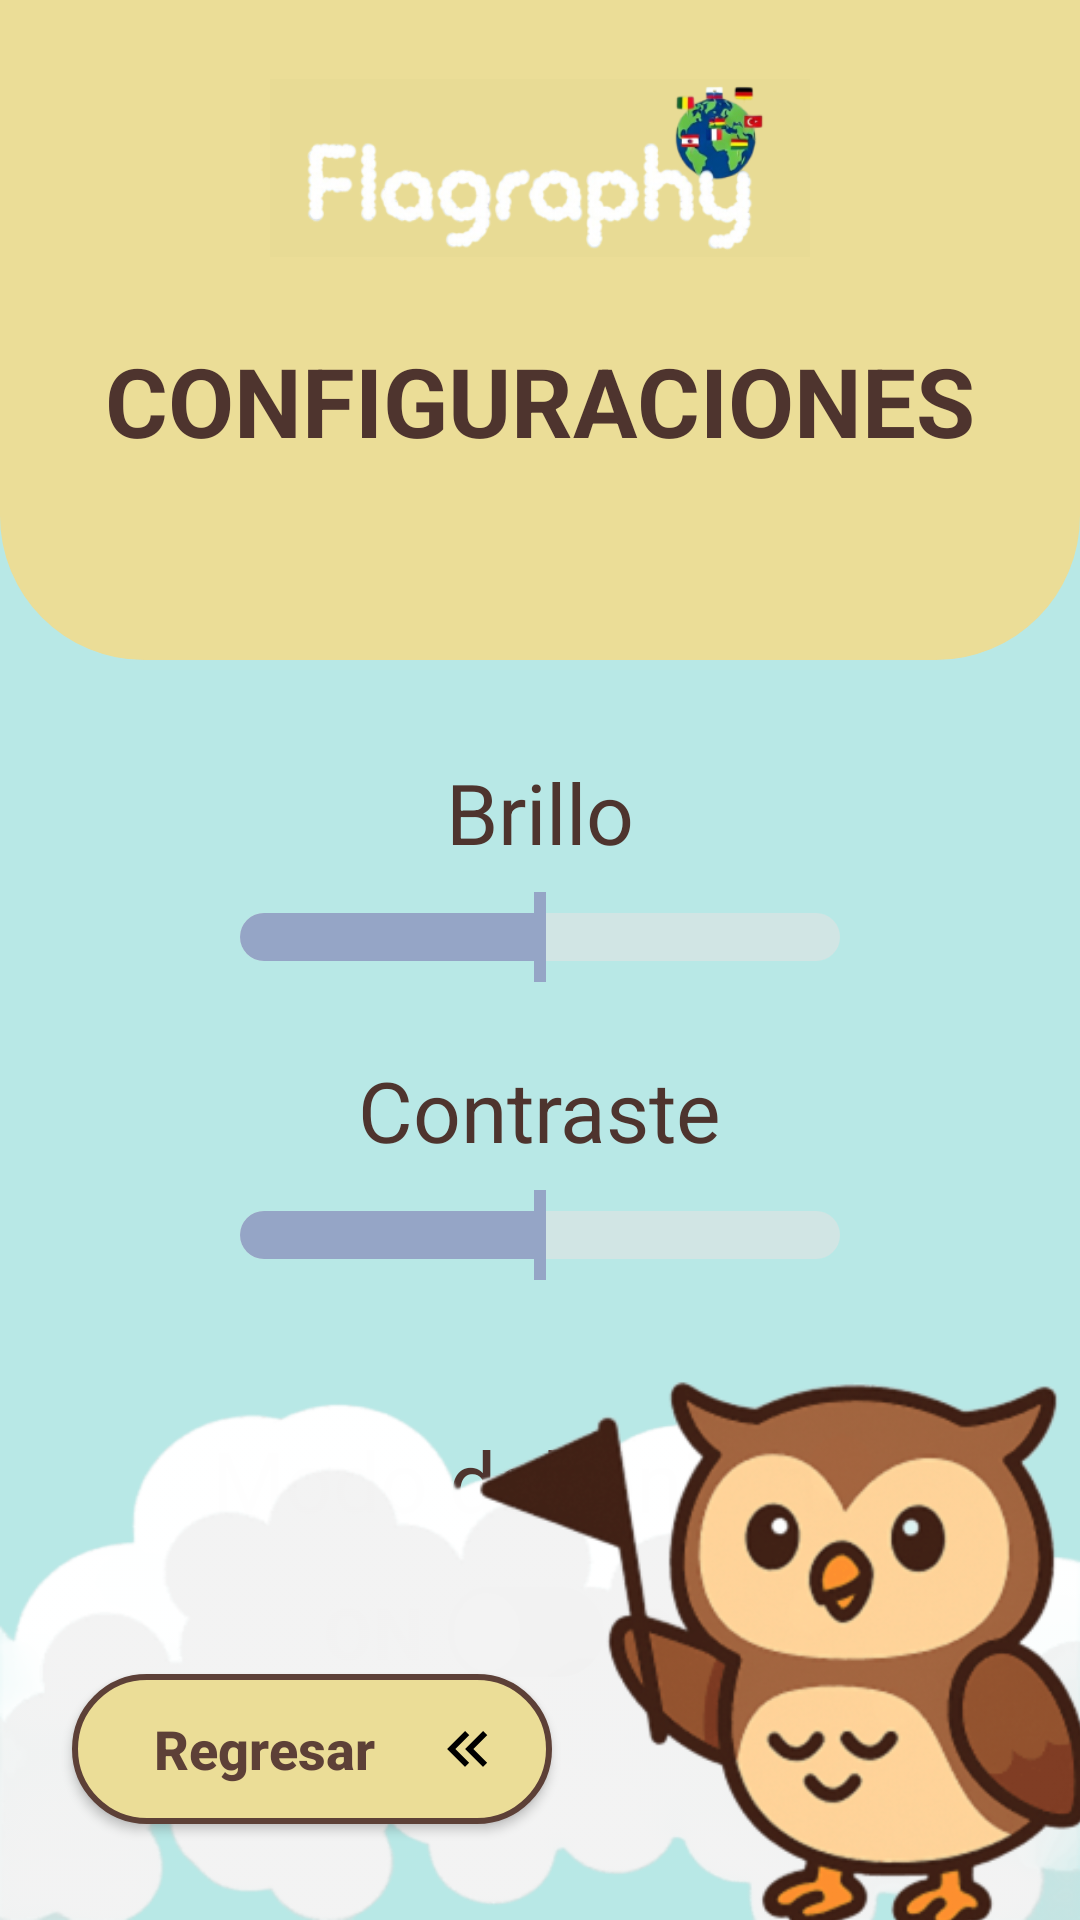

Layout XML and referenced resources for this Android screen:
<!-- AndroidManifest.xml: application theme Theme.ProyectoG5App -->
<!-- res/layout/activity_settings.xml -->
<?xml version="1.0" encoding="utf-8"?>
<androidx.constraintlayout.widget.ConstraintLayout xmlns:android="http://schemas.android.com/apk/res/android"
    xmlns:app="http://schemas.android.com/apk/res-auto"
    xmlns:tools="http://schemas.android.com/tools"
    android:layout_width="match_parent"
    android:layout_height="match_parent"
    android:background="@color/login_background"
    tools:context=".SettingsActivity">

    
    <View
        android:id="@+id/viewHeaderBg"
        android:layout_width="0dp"
        android:layout_height="220dp"
        android:background="@drawable/header_login_bg"
        app:layout_constraintEnd_toEndOf="parent"
        app:layout_constraintStart_toStartOf="parent"
        app:layout_constraintTop_toTopOf="parent" />

    <ImageView
        android:id="@+id/ivLogo"
        android:layout_width="180dp"
        android:layout_height="80dp"
        android:layout_marginTop="16dp"
        android:contentDescription="Logo Flagraphy"
        android:src="@drawable/logo_amarillo"
        app:layout_constraintEnd_toEndOf="parent"
        app:layout_constraintStart_toStartOf="parent"
        app:layout_constraintTop_toTopOf="parent" />

    <TextView
        android:id="@+id/tvSettingsTitle"
        android:layout_width="wrap_content"
        android:layout_height="wrap_content"
        android:layout_marginTop="16dp"
        android:text="CONFIGURACIONES"
        android:textColor="@color/login_text_title"
        android:textSize="32sp"
        android:textStyle="bold"
        app:layout_constraintEnd_toEndOf="parent"
        app:layout_constraintStart_toStartOf="parent"
        app:layout_constraintTop_toBottomOf="@+id/ivLogo" />

    
    <TextView
        android:id="@+id/tvBrightness"
        android:layout_width="wrap_content"
        android:layout_height="wrap_content"
        android:layout_marginTop="32dp"
        android:text="Brillo"
        android:textColor="@color/login_text_title"
        android:textSize="28sp"
        app:layout_constraintEnd_toEndOf="parent"
        app:layout_constraintStart_toStartOf="parent"
        app:layout_constraintTop_toBottomOf="@+id/viewHeaderBg" />

    <SeekBar
        android:id="@+id/sbBrightness"
        android:layout_width="0dp"
        android:layout_height="wrap_content"
        android:layout_marginHorizontal="64dp"
        android:layout_marginTop="8dp"
        android:progress="50"
        android:progressDrawable="@drawable/custom_seekbar_progress"
        android:thumb="@drawable/custom_seekbar_thumb"
        app:layout_constraintEnd_toEndOf="parent"
        app:layout_constraintStart_toStartOf="parent"
        app:layout_constraintTop_toBottomOf="@+id/tvBrightness" />

    
    <TextView
        android:id="@+id/tvContrast"
        android:layout_width="wrap_content"
        android:layout_height="wrap_content"
        android:layout_marginTop="24dp"
        android:text="Contraste"
        android:textColor="@color/login_text_title"
        android:textSize="28sp"
        app:layout_constraintEnd_toEndOf="parent"
        app:layout_constraintStart_toStartOf="parent"
        app:layout_constraintTop_toBottomOf="@+id/sbBrightness" />

    <SeekBar
        android:id="@+id/sbContrast"
        android:layout_width="0dp"
        android:layout_height="wrap_content"
        android:layout_marginHorizontal="64dp"
        android:layout_marginTop="8dp"
        android:progress="50"
        android:progressDrawable="@drawable/custom_seekbar_progress"
        android:thumb="@drawable/custom_seekbar_thumb"
        app:layout_constraintEnd_toEndOf="parent"
        app:layout_constraintStart_toStartOf="parent"
        app:layout_constraintTop_toBottomOf="@+id/tvContrast" />

    
    <TextView
        android:id="@+id/tvDaltonism"
        android:layout_width="wrap_content"
        android:layout_height="wrap_content"
        android:layout_marginTop="48dp"
        android:text="Modo daltonismo"
        android:textColor="@color/login_text_title"
        android:textSize="28sp"
        app:layout_constraintEnd_toEndOf="parent"
        app:layout_constraintStart_toStartOf="parent"
        app:layout_constraintTop_toBottomOf="@+id/sbContrast" />

    <LinearLayout
        android:id="@+id/llDaltonismSwitch"
        android:layout_width="wrap_content"
        android:layout_height="wrap_content"
        android:layout_marginTop="8dp"
        android:gravity="center_vertical"
        android:orientation="horizontal"
        app:layout_constraintEnd_toEndOf="parent"
        app:layout_constraintStart_toStartOf="parent"
        app:layout_constraintTop_toBottomOf="@+id/tvDaltonism">

        <TextView
            android:layout_width="wrap_content"
            android:layout_height="wrap_content"
            android:layout_marginEnd="8dp"
            android:text="ON"
            android:textColor="@color/login_text_title"
            android:textSize="24sp"
            android:textStyle="bold" />

        <androidx.appcompat.widget.SwitchCompat
            android:id="@+id/swDaltonism"
            android:layout_width="wrap_content"
            android:layout_height="wrap_content"
            android:thumb="@drawable/custom_switch_thumb"
            app:track="@drawable/custom_switch_track" />

        <TextView
            android:layout_width="wrap_content"
            android:layout_height="wrap_content"
            android:layout_marginStart="8dp"
            android:text="OFF"
            android:textColor="@color/login_text_title"
            android:textSize="24sp"
            android:textStyle="bold" />
    </LinearLayout>

    
    <ImageView
        android:id="@+id/ivNube"
        android:layout_width="match_parent"
        android:layout_height="180dp"
        android:scaleType="fitXY"
        android:src="@drawable/nube"
        app:layout_constraintBottom_toBottomOf="parent"
        app:layout_constraintEnd_toEndOf="parent"
        app:layout_constraintStart_toStartOf="parent" />

    <ImageView
        android:id="@+id/ivBuho"
        android:layout_width="220dp"
        android:layout_height="220dp"
        android:layout_marginEnd="-16dp"
        android:layout_marginBottom="-16dp"
        android:src="@drawable/buho"
        app:layout_constraintBottom_toBottomOf="parent"
        app:layout_constraintEnd_toEndOf="parent" />

    <androidx.appcompat.widget.AppCompatButton
        android:id="@+id/btnBack"
        android:layout_width="160dp"
        android:layout_height="50dp"
        android:layout_marginStart="24dp"
        android:layout_marginBottom="32dp"
        android:background="@drawable/button_jugar_bg"
        android:drawableEnd="@drawable/ic_back_double_arrow"
        android:drawablePadding="8dp"
        android:paddingStart="16dp"
        android:paddingEnd="16dp"
        android:text="Regresar"
        android:textAllCaps="false"
        android:textColor="@color/inicio_button_stroke"
        android:textSize="18sp"
        android:textStyle="bold"
        app:layout_constraintBottom_toBottomOf="parent"
        app:layout_constraintStart_toStartOf="parent" />

</androidx.constraintlayout.widget.ConstraintLayout>
<!-- resources referenced by this layout -->
<resources>
  <color name="inicio_button_stroke">#5D4037</color>
  <color name="login_background">#B8E8E6</color>
  <color name="login_text_title">#4E342E</color>
  <!-- drawable button_jugar_bg (drawable) -->
  <?xml version="1.0" encoding="utf-8"?>
  <shape xmlns:android="http://schemas.android.com/apk/res/android"
      android:shape="rectangle">
      <solid android:color="@color/inicio_button_color"/>
      <corners android:radius="24dp"/>
      <stroke android:width="2dp" android:color="@color/inicio_button_stroke"/>
  </shape>
  <!-- drawable custom_seekbar_progress (drawable) -->
  <?xml version="1.0" encoding="utf-8"?>
  <layer-list xmlns:android="http://schemas.android.com/apk/res/android">
      <item android:id="@android:id/background">
          <shape>
              <corners android:radius="10dp" />
              <solid android:color="#D1E5E4" />
          </shape>
      </item>
      <item android:id="@android:id/progress">
          <clip>
              <shape>
                  <corners android:radius="10dp" />
                  <solid android:color="#95A5C6" />
              </shape>
          </clip>
      </item>
  </layer-list>
  <!-- drawable custom_seekbar_thumb (drawable) -->
  <?xml version="1.0" encoding="utf-8"?>
  <shape xmlns:android="http://schemas.android.com/apk/res/android"
      android:shape="rectangle">
      <solid android:color="#95A5C6" />
      <size
          android:width="4dp"
          android:height="30dp" />
  </shape>
  <!-- drawable custom_switch_thumb (drawable) -->
  <?xml version="1.0" encoding="utf-8"?>
  <shape xmlns:android="http://schemas.android.com/apk/res/android"
      android:shape="oval">
      <solid android:color="#FFFFFF" />
      <stroke
          android:width="2dp"
          android:color="#000000" />
      <size
          android:width="26dp"
          android:height="26dp" />
  </shape>
  <!-- drawable custom_switch_track (drawable) -->
  <?xml version="1.0" encoding="utf-8"?>
  <shape xmlns:android="http://schemas.android.com/apk/res/android"
      android:shape="rectangle">
      <corners android:radius="20dp" />
      <solid android:color="#000000" />
      <stroke
          android:width="2dp"
          android:color="#000000" />
      <size
          android:width="60dp"
          android:height="30dp" />
  </shape>
  <!-- drawable header_login_bg (drawable) -->
  <?xml version="1.0" encoding="utf-8"?>
  <shape xmlns:android="http://schemas.android.com/apk/res/android"
      android:shape="rectangle">
      <solid android:color="@color/login_header_background"/>
      <corners 
          android:bottomLeftRadius="48dp"
          android:bottomRightRadius="48dp"/>
  </shape>
  <!-- drawable ic_back_double_arrow (drawable) -->
  <vector xmlns:android="http://schemas.android.com/apk/res/android"
      android:width="24dp"
      android:height="24dp"
      android:viewportWidth="24"
      android:viewportHeight="24">
    <path
        android:fillColor="#000000"
        android:pathData="M18.41,7.41L17,6l-6,6 6,6 1.41,-1.41L13.83,12l4.58,-4.59zM12.41,7.41L11,6l-6,6 6,6 1.41,-1.41L7.83,12l4.58,-4.59z"/>
  </vector>
  <!-- drawable nube: png bitmap (drawable, 19507 bytes) -->
  <style name="Theme.ProyectoG5App" parent="Theme.MaterialComponents.DayNight.NoActionBar">
          
          <item name="colorPrimary">@color/purple_500</item>
          <item name="colorPrimaryVariant">@color/purple_700</item>
          <item name="colorOnPrimary">@color/white</item>
          
          <item name="colorSecondary">@color/teal_200</item>
          <item name="colorSecondaryVariant">@color/teal_700</item>
          <item name="colorOnSecondary">@color/black</item>
          
          <item name="android:statusBarColor">?attr/colorPrimaryVariant</item>
          
      </style>
  <color name="inicio_button_color">#EBDD97</color>
  <color name="login_header_background">#EBDD97</color>
  <color name="purple_500">#FF6200EE</color>
  <color name="purple_700">#FF3700B3</color>
  <color name="white">#FFFFFFFF</color>
  <color name="teal_200">#FF03DAC5</color>
  <color name="teal_700">#FF018786</color>
  <color name="black">#FF000000</color>
</resources>
